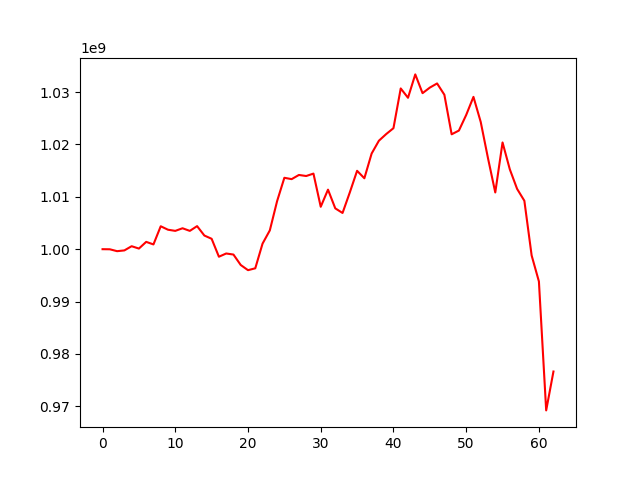

The data file committed next to this chart (first rows):
, 0
0, 1000000000
1, 999981193
2, 999620890
3, 999766856
4, 1000567061
5, 1000118884
6, 1001396623
7, 1000908627
8, 1004375149
9, 1003715429
10, 1003495597
11, 1003994180
12, 1003493356
13, 1004401032
14, 1002605938
15, 1001984060
16, 998561736
17, 999178494
18, 998975517
19, 996983313
20, 995994796
21, 996353104
22, 1001061481
23, 1003586249
24, 1009164938
25, 1013626505
26, 1013369523
27, 1014166393
28, 1013965973
29, 1014426198
30, 1008094778
31, 1011362795
32, 1007792671
33, 1006910776
34, 1010837251
35, 1014960206
36, 1013535254
37, 1018256634
38, 1020704050
39, 1021970550
40, 1023095653
41, 1030678500
42, 1028898882
43, 1033359802
44, 1029777960
45, 1030838611
46, 1031632940
47, 1029477986
48, 1021925427
49, 1022641592
50, 1025613378
51, 1029070878
52, 1024279271
53, 1017356172
54, 1010822970
55, 1020368681
56, 1015238773
57, 1011511646
58, 1009237733
59, 998805059
... 3 more rows
